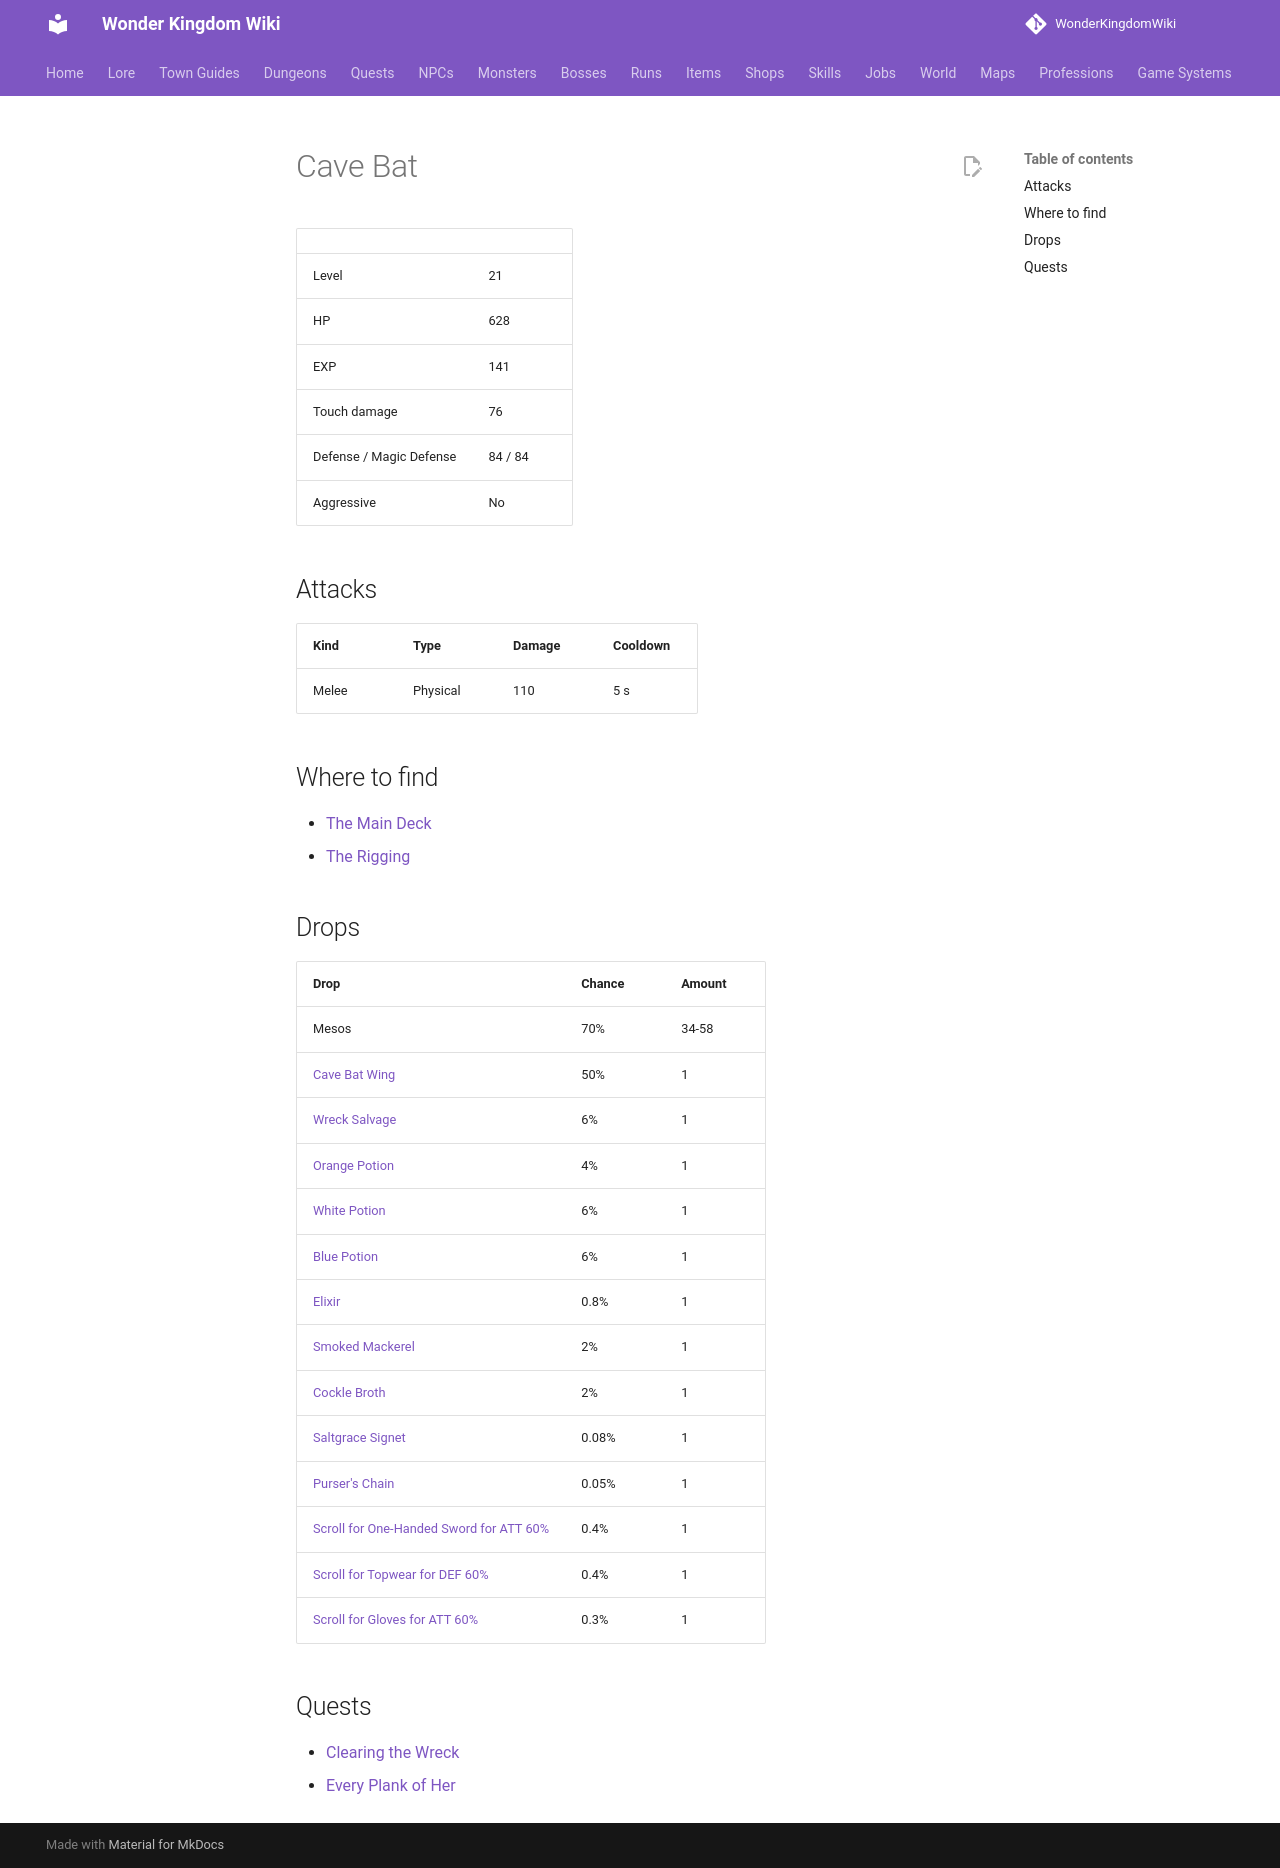

repository: alonohana627/WonderKingdomWiki · page: monsters/cave_bat/index.html · generator: mkdocs

<!-- Generated by tools/generate.py from GameLib. Do not edit: changes are overwritten. -->

# Cave Bat

|  |  |
|---|---|
| Level | 21 |
| HP | 628 |
| EXP | 141 |
| Touch damage | 76 |
| Defense / Magic Defense | 84 / 84 |
| Aggressive | No |

## Attacks

| Kind | Type | Damage | Cooldown |
|---|---|---|---|
| Melee | Physical | 110 | 5 s |

## Where to find

- [The Main Deck](../maps/saltgrace_deck.md)
- [The Rigging](../maps/saltgrace_rigging.md)

## Drops

| Drop | Chance | Amount |
|---|---|---|
| Mesos | 70% | 34-58 |
| [Cave Bat Wing](../items/cave_bat_wing.md) | 50% | 1 |
| [Wreck Salvage](../items/wreck_salvage.md) | 6% | 1 |
| [Orange Potion](../items/orange_potion.md) | 4% | 1 |
| [White Potion](../items/white_potion.md) | 6% | 1 |
| [Blue Potion](../items/blue_potion.md) | 6% | 1 |
| [Elixir](../items/elixir.md) | 0.8% | 1 |
| [Smoked Mackerel](../items/smoked_mackerel.md) | 2% | 1 |
| [Cockle Broth](../items/cockle_broth.md) | 2% | 1 |
| [Saltgrace Signet](../items/saltgrace_signet.md) | 0.08% | 1 |
| [Purser's Chain](../items/pursers_chain.md) | 0.05% | 1 |
| [Scroll for One-Handed Sword for ATT 60%](../items/scroll_one_handed_sword_att.md) | 0.4% | 1 |
| [Scroll for Topwear for DEF 60%](../items/scroll_topwear_def.md) | 0.4% | 1 |
| [Scroll for Gloves for ATT 60%](../items/scroll_gloves_att.md) | 0.3% | 1 |

## Quests

- [Clearing the Wreck](../quests/kenwyn_clearing_the_wreck.md)
- [Every Plank of Her](../quests/kenwyn_every_plank.md)
